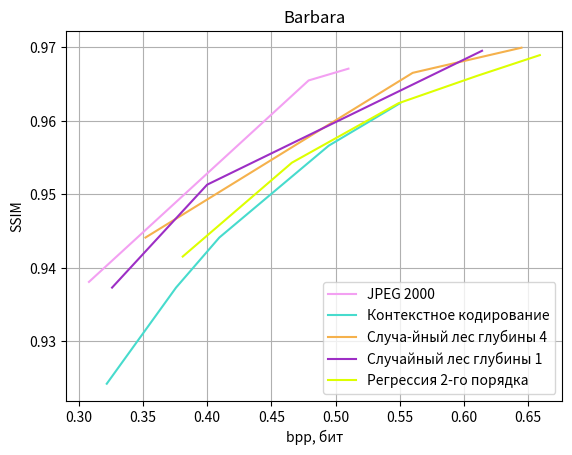

Write Python code to recreate this figure.
from matplotlib import pyplot as plt
import numpy as np

CB91_Blue = '#2CBDFE'
CB91_Purple = '#9D2EC5'
CB91_Green = '#47DBCD'
CB91_Pink = '#F3A0F2'
CB91_Violet = '#ddff00'
CB91_Amber = '#F5B14C'

color_list = [CB91_Blue, CB91_Pink, CB91_Green, CB91_Amber,
              CB91_Purple, CB91_Violet]
plt.rcParams['axes.prop_cycle'] = plt.cycler(color=color_list)

# jpeg 2000
y = [0.9671, 0.9655, 0.9381]
x = [0.51, 0.479, 0.308]
plt.plot(x, y, label='JPEG 2000', color=color_list[1])


# Контекстное кодирование
y = [0.9242546526455945, 0.9373272999210159,  0.9441342420756608,
      0.9566220678633607, 0.9624026561864818]
x = [0.321868896484375, 0.37579345703125,  0.40948486328125,  0.494598388671875,  0.5501708984375]
plt.plot(x, y, label='Контекстное кодирование', color=color_list[2])


# Лес
y = np.array([0.9441342420756608, 0.9665325810093476, 0.9699495841099753])
x = [0.352, 0.56,
     0.6446533203125]
plt.plot(x, y,  label='Случа-йный лес глубины 4', color=color_list[3])

# Пни
y = np.array([0.9695347248918004, 0.9513228523226025, 0.9373272999210159])
x = [0.614, 0.4, 0.326]
plt.plot(x, y, label='Случайный лес глубины 1', color=color_list[4])

# регрессия
y = np.array([0.9689449209239337, 0.9661152636166253, 0.9624026561864818,
              0.9543178654872719, 0.9415512917328533])
x = [0.659, 0.61, 0.549, 0.466, 0.381]
plt.plot(x, y, label='Регрессия 2-го порядка', color=color_list[5])

plt.title('Barbara')
plt.grid(visible=True)
plt.legend()
plt.xlabel('bpp, бит')
plt.ylabel('SSIM')
plt.show()
